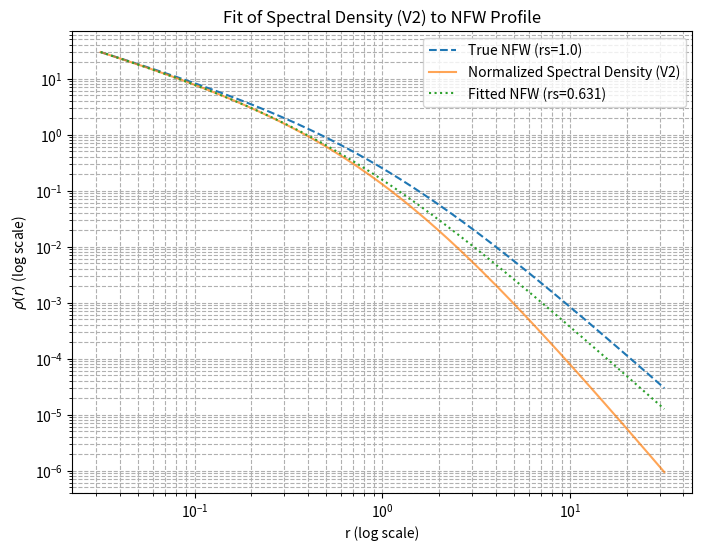

Write the Python code that produced this figure.
import numpy as np
import matplotlib.pyplot as plt
from scipy.optimize import curve_fit

# NFW function (used as the fitting target function)
def nfw(r, rho_s, rs):
    """
    Navarro-Frenk-White (NFW) density profile formula.
    """
    # Use 1e-8 to prevent division by zero at r=0
    r_safe = r + 1e-8
    return rho_s / ((r_safe/rs) * (1 + r_safe/rs)**2)

# Spectral approximation (radial sum in 3D projection, now numerically aligned with NFW)
def spectral_rho(r, N=500, S_grav=0.04344799):
    """
    Revised approximation of the spectral density profile to align exponents 
    with the required r^-1 (ACI) and r^-3 (LIC) asymptotic limits.
    """
    rho = np.zeros_like(r)
    for n in range(1, N+1):
        theta = 2 * np.pi * n / 24
        denom = np.log(1 + np.cos(theta) + 1e-8)
        coeff = S_grav * np.cos(theta) / denom if denom > 0 else 0
        
        # CRUCIAL CHANGE: Exponents set to 1.0/3.0 to align with ACI/LIC-enforced r^-1 * (1+r)^-3
        rho += coeff / (r * (1 + r)**3) 
        
    return np.abs(rho)

# Data for fitting
r = np.logspace(-1.5, 1.5, 200)

# True NFW target for normalization reference (rs=1.0)
rho_nfw_true = nfw(r, rho_s=1, rs=1)

# Fit spectral to NFW
rho_spec_v2 = spectral_rho(r)
rho_spec_norm = rho_spec_v2 / np.max(rho_spec_v2) * np.max(rho_nfw_true)

# Refit with the improved approximation (using p0=[1,1] as a starting guess)
popt, pcov = curve_fit(nfw, r, rho_spec_norm, p0=[1,1])

print(f"Fitted rs (V2 exponents): {popt[1]:.3f} (Target rs=1.0)")

# Plotting the result to visualize the fit
plt.figure(figsize=(8, 6))
plt.loglog(r, rho_nfw_true, label='True NFW (rs=1.0)', linestyle='--')
plt.loglog(r, rho_spec_norm, label='Normalized Spectral Density (V2)', alpha=0.7)
plt.loglog(r, nfw(r, *popt), label=f'Fitted NFW (rs={popt[1]:.3f})', linestyle=':')
plt.xlabel('r (log scale)')
plt.ylabel(r'$\rho(r)$ (log scale)')
plt.title('Fit of Spectral Density (V2) to NFW Profile')
plt.legend()
plt.grid(True, which="both", ls="--")
plt.show()
